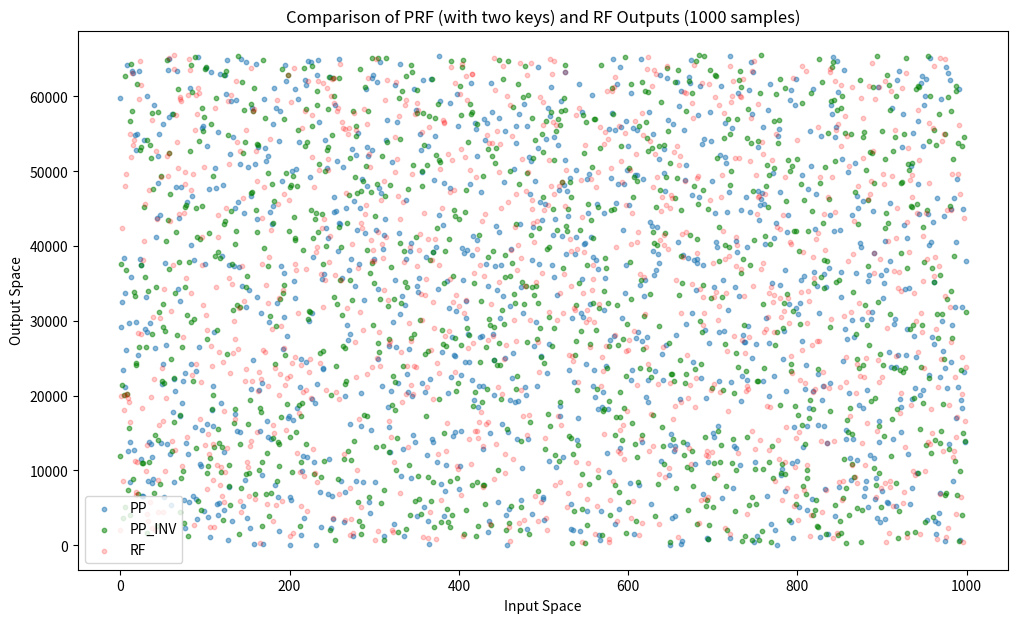

Source code (Python):
import matplotlib.pyplot as plt
import numpy as np

# Increasing the number of samples to 1000
num_samples = 1000
input_space = range(num_samples)
key_space = range(1, 2**4)  # Two example keys for PRF
output_space = range(2**16)  # Let's assume the output space is 16-bit values

class RandomPerm:
    def __init__(self, y_space):
        self.y_space = list(y_space)  # Convert range to list for direct indexing
        self.T = {}  # to store input to output mappings
        self.Tinv = {}  # to store output to input mappings

    def lookup(self, x):
        if x not in self.T:
            # Choose an output y that has not been mapped yet
            available_ys = set(self.y_space) - set(self.T.values())
            y = np.random.choice(list(available_ys))
            self.T[x] = y
            self.Tinv[y] = x
        return self.T[x]

    def invlookup(self, y):
        if y not in self.Tinv:
            # Choose an input x that has not been mapped yet
            available_xs = set(range(len(self.y_space))) - set(self.Tinv.values())
            x = np.random.choice(list(available_xs))
            self.Tinv[y] = x
            self.T[x] = y
        return self.Tinv[y]

# Define the RandomFunction class
class RandomFunction:
    def __init__(self, y_space):
        self.y_space = y_space
        self.results = {}  # to store results

    def __call__(self, x):
        if x not in self.results:
            self.results[x] = np.random.choice(self.y_space)
        return self.results[x]

example_rf = RandomFunction(output_space)
example_rp = RandomPerm(output_space)
example_rp_inv = RandomPerm(output_space)

rp_outputs = [example_rp.lookup(x) for x in input_space]
rp_inv_outputs = [example_rp_inv.invlookup(x) for x in input_space]
rf_outputs = [example_rf(x) for x in input_space]

# To improve readability with a large number of samples, we'll use a scatter plot with lower opacity
plt.figure(figsize=(12, 7))

# Scatter plot for PRF with key 1
plt.scatter(input_space, rp_outputs, alpha=0.5, label='PP', s=10)

# Scatter plot for PRF with key 2
plt.scatter(input_space, rp_inv_outputs, alpha=0.5, color='green', label='PP_INV', s=10)

# Scatter plot for RF
plt.scatter(input_space, rf_outputs, alpha=0.2, color='red', label='RF', s=10)

# Title and labels
plt.title('Comparison of PRF (with two keys) and RF Outputs (1000 samples)')
plt.xlabel('Input Space')
plt.ylabel('Output Space')
plt.legend()

plt.show()